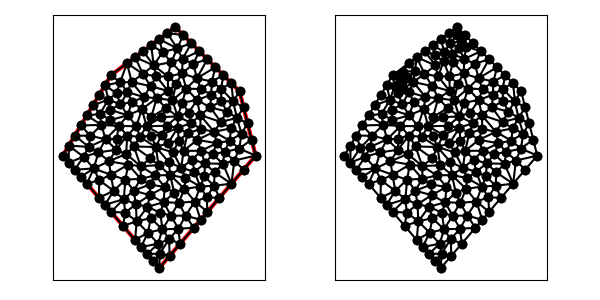

Source data for this figure (header and first rows):
9.000000000000000000e+00, 1.500000000000000000e+01, 5.000000000000000000e+00, 1.200000000000000000e+01, 2.000000000000000000e+00, 7.000000000000000000e+00, 8.000000000000000000e+00, 0.000000000000000000e+00, 1.400000000000000000e+01, 7.000000000000000000e+00, 1.300000000000000000e+01, 1.100000000000000000e+01, 1.312377728262127796e+01, 8.374694320655319046e+00, 1.298877967341346817e+01, 7.438427307292367452e+00, 1.375000000000000000e+01, 8.000000000000000000e+00, 1.328751898534491538e+01, 7.937707209315895795e+00, 0.000000000000000000e+00, 5.000000000000000000e-01
9.000000000000000000e+00, 1.500000000000000000e+01, 5.000000000000000000e+00, 1.200000000000000000e+01, 2.000000000000000000e+00, 7.000000000000000000e+00, 8.000000000000000000e+00, 0.000000000000000000e+00, 1.400000000000000000e+01, 7.000000000000000000e+00, 1.300000000000000000e+01, 1.100000000000000000e+01, 6.577179854931427982e+00, 8.831257834029463183e+00, 6.011793477320807710e+00, 8.246937596441934915e+00, 6.799821294748266354e+00, 8.164595961170633132e+00, 6.462931542333500090e+00, 8.414263797214010410e+00, 0.000000000000000000e+00, 5.000000000000000000e-01
9.000000000000000000e+00, 1.500000000000000000e+01, 5.000000000000000000e+00, 1.200000000000000000e+01, 2.000000000000000000e+00, 7.000000000000000000e+00, 8.000000000000000000e+00, 0.000000000000000000e+00, 1.400000000000000000e+01, 7.000000000000000000e+00, 1.300000000000000000e+01, 1.100000000000000000e+01, 1.132714839386742867e+01, 7.092086782789323252e+00, 1.060429300502408445e+01, 7.299019261347051035e+00, 1.084863488001908394e+01, 6.512116282740900708e+00, 1.092669209297019961e+01, 6.967740775625759220e+00, 0.000000000000000000e+00, 5.000000000000000000e-01
9.000000000000000000e+00, 1.500000000000000000e+01, 5.000000000000000000e+00, 1.200000000000000000e+01, 2.000000000000000000e+00, 7.000000000000000000e+00, 8.000000000000000000e+00, 0.000000000000000000e+00, 1.400000000000000000e+01, 7.000000000000000000e+00, 1.300000000000000000e+01, 1.100000000000000000e+01, 1.312377728262127796e+01, 8.374694320655319046e+00, 1.283994274027727123e+01, 9.344208754989317356e+00, 1.246972883158302814e+01, 8.698378347735754801e+00, 1.281114961816052578e+01, 8.805760474460130993e+00, 0.000000000000000000e+00, 5.000000000000000000e-01
9.000000000000000000e+00, 1.500000000000000000e+01, 5.000000000000000000e+00, 1.200000000000000000e+01, 2.000000000000000000e+00, 7.000000000000000000e+00, 8.000000000000000000e+00, 0.000000000000000000e+00, 1.400000000000000000e+01, 7.000000000000000000e+00, 1.300000000000000000e+01, 1.100000000000000000e+01, 1.260468160871386623e+01, 1.036992040217846700e+01, 1.220936321742773245e+01, 9.739840804356934001e+00, 1.283994274027727123e+01, 9.344208754989317356e+00, 1.255132918880629056e+01, 9.817989987174906119e+00, 0.000000000000000000e+00, 5.000000000000000000e-01
9.000000000000000000e+00, 1.500000000000000000e+01, 5.000000000000000000e+00, 1.200000000000000000e+01, 2.000000000000000000e+00, 7.000000000000000000e+00, 8.000000000000000000e+00, 0.000000000000000000e+00, 1.400000000000000000e+01, 7.000000000000000000e+00, 1.300000000000000000e+01, 1.100000000000000000e+01, 1.260468160871386623e+01, 1.036992040217846700e+01, 1.185239844763768247e+01, 1.117265770216080867e+01, 1.186399256324733464e+01, 1.039558309132599057e+01, 1.210702420653296230e+01, 1.064605373188842208e+01, 0.000000000000000000e+00, 5.000000000000000000e-01
9.000000000000000000e+00, 1.500000000000000000e+01, 5.000000000000000000e+00, 1.200000000000000000e+01, 2.000000000000000000e+00, 7.000000000000000000e+00, 8.000000000000000000e+00, 0.000000000000000000e+00, 1.400000000000000000e+01, 7.000000000000000000e+00, 1.300000000000000000e+01, 1.100000000000000000e+01, 9.432753009872829608e+00, 1.028983002167331762e+01, 1.035741472140347419e+01, 1.045684386406330724e+01, 9.683364346459267580e+00, 1.117494901439147448e+01, 9.824510692578524385e+00, 1.064054096670936644e+01, 0.000000000000000000e+00, 5.000000000000000000e-01
9.000000000000000000e+00, 1.500000000000000000e+01, 5.000000000000000000e+00, 1.200000000000000000e+01, 2.000000000000000000e+00, 7.000000000000000000e+00, 8.000000000000000000e+00, 0.000000000000000000e+00, 1.400000000000000000e+01, 7.000000000000000000e+00, 1.300000000000000000e+01, 1.100000000000000000e+01, 1.132714839386742867e+01, 7.092086782789323252e+00, 1.158666027963930922e+01, 7.771778982218922494e+00, 1.060429300502408445e+01, 7.299019261347051035e+00, 1.117270055951027352e+01, 7.387628342118432556e+00, 0.000000000000000000e+00, 5.000000000000000000e-01
9.000000000000000000e+00, 1.500000000000000000e+01, 5.000000000000000000e+00, 1.200000000000000000e+01, 2.000000000000000000e+00, 7.000000000000000000e+00, 8.000000000000000000e+00, 0.000000000000000000e+00, 1.400000000000000000e+01, 7.000000000000000000e+00, 1.300000000000000000e+01, 1.100000000000000000e+01, 1.055232586506772208e+01, 9.523637640341478416e+00, 1.141872643485546668e+01, 8.479681608713866225e+00, 1.183914930873348936e+01, 9.094010397103371446e+00, 1.127006720288555819e+01, 9.032443215386239288e+00, 0.000000000000000000e+00, 5.000000000000000000e-01
9.000000000000000000e+00, 1.500000000000000000e+01, 5.000000000000000000e+00, 1.200000000000000000e+01, 2.000000000000000000e+00, 7.000000000000000000e+00, 8.000000000000000000e+00, 0.000000000000000000e+00, 1.400000000000000000e+01, 7.000000000000000000e+00, 1.300000000000000000e+01, 1.100000000000000000e+01, 1.283994274027727123e+01, 9.344208754989317356e+00, 1.183914930873348936e+01, 9.094010397103371446e+00, 1.246972883158302814e+01, 8.698378347735754801e+00, 1.238294029353126291e+01, 9.045532499942813942e+00, 0.000000000000000000e+00, 5.000000000000000000e-01
9.000000000000000000e+00, 1.500000000000000000e+01, 5.000000000000000000e+00, 1.200000000000000000e+01, 2.000000000000000000e+00, 7.000000000000000000e+00, 8.000000000000000000e+00, 0.000000000000000000e+00, 1.400000000000000000e+01, 7.000000000000000000e+00, 1.300000000000000000e+01, 1.100000000000000000e+01, 9.162014011410363423e+00, 8.735842462290817068e+00, 8.149500595888802934e+00, 8.287201688073054129e+00, 8.532258064516128115e+00, 7.758064516129032029e+00, 8.614590890605098750e+00, 8.260369555497634408e+00, 0.000000000000000000e+00, 5.000000000000000000e-01
9.000000000000000000e+00, 1.500000000000000000e+01, 5.000000000000000000e+00, 1.200000000000000000e+01, 2.000000000000000000e+00, 7.000000000000000000e+00, 8.000000000000000000e+00, 0.000000000000000000e+00, 1.400000000000000000e+01, 7.000000000000000000e+00, 1.300000000000000000e+01, 1.100000000000000000e+01, 1.375000000000000000e+01, 8.000000000000000000e+00, 1.350000000000000000e+01, 9.000000000000000000e+00, 1.312377728262127796e+01, 8.374694320655319046e+00, 1.345792576087375814e+01, 8.458231440218439090e+00, 0.000000000000000000e+00, 5.000000000000000000e-01
9.000000000000000000e+00, 1.500000000000000000e+01, 5.000000000000000000e+00, 1.200000000000000000e+01, 2.000000000000000000e+00, 7.000000000000000000e+00, 8.000000000000000000e+00, 0.000000000000000000e+00, 1.400000000000000000e+01, 7.000000000000000000e+00, 1.300000000000000000e+01, 1.100000000000000000e+01, 1.055232586506772208e+01, 9.523637640341478416e+00, 1.035741472140347419e+01, 1.045684386406330724e+01, 9.839016987253161872e+00, 9.682404312581073924e+00, 1.024958585790811760e+01, 9.887628605661953785e+00, 0.000000000000000000e+00, 5.000000000000000000e-01
9.000000000000000000e+00, 1.500000000000000000e+01, 5.000000000000000000e+00, 1.200000000000000000e+01, 2.000000000000000000e+00, 7.000000000000000000e+00, 8.000000000000000000e+00, 0.000000000000000000e+00, 1.400000000000000000e+01, 7.000000000000000000e+00, 1.300000000000000000e+01, 1.100000000000000000e+01, 1.183914930873348936e+01, 9.094010397103371446e+00, 1.220936321742773245e+01, 9.739840804356934001e+00, 1.117977973791948720e+01, 1.000230158447727291e+01, 1.174276408802690241e+01, 9.612050928645858860e+00, 0.000000000000000000e+00, 5.000000000000000000e-01
9.000000000000000000e+00, 1.500000000000000000e+01, 5.000000000000000000e+00, 1.200000000000000000e+01, 2.000000000000000000e+00, 7.000000000000000000e+00, 8.000000000000000000e+00, 0.000000000000000000e+00, 1.400000000000000000e+01, 7.000000000000000000e+00, 1.300000000000000000e+01, 1.100000000000000000e+01, 1.325000000000000000e+01, 1.000000000000000000e+01, 1.260468160871386623e+01, 1.036992040217846700e+01, 1.283994274027727123e+01, 9.344208754989317356e+00, 1.289820811633038034e+01, 9.904709719055928119e+00, 0.000000000000000000e+00, 5.000000000000000000e-01
9.000000000000000000e+00, 1.500000000000000000e+01, 5.000000000000000000e+00, 1.200000000000000000e+01, 2.000000000000000000e+00, 7.000000000000000000e+00, 8.000000000000000000e+00, 0.000000000000000000e+00, 1.400000000000000000e+01, 7.000000000000000000e+00, 1.300000000000000000e+01, 1.100000000000000000e+01, 1.141872643485546668e+01, 8.479681608713866225e+00, 1.246972883158302814e+01, 8.698378347735754801e+00, 1.183914930873348936e+01, 9.094010397103371446e+00, 1.190920152505732688e+01, 8.757356784517664750e+00, 0.000000000000000000e+00, 5.000000000000000000e-01
9.000000000000000000e+00, 1.500000000000000000e+01, 5.000000000000000000e+00, 1.200000000000000000e+01, 2.000000000000000000e+00, 7.000000000000000000e+00, 8.000000000000000000e+00, 0.000000000000000000e+00, 1.400000000000000000e+01, 7.000000000000000000e+00, 1.300000000000000000e+01, 1.100000000000000000e+01, 9.065356555315394971e+00, 1.148600645895649919e+01, 8.820507528100327121e+00, 1.044186326446651059e+01, 9.683364346459267580e+00, 1.117494901439147448e+01, 9.189742809958330483e+00, 1.103427291260482690e+01, 0.000000000000000000e+00, 5.000000000000000000e-01
9.000000000000000000e+00, 1.500000000000000000e+01, 5.000000000000000000e+00, 1.200000000000000000e+01, 2.000000000000000000e+00, 7.000000000000000000e+00, 8.000000000000000000e+00, 0.000000000000000000e+00, 1.400000000000000000e+01, 7.000000000000000000e+00, 1.300000000000000000e+01, 1.100000000000000000e+01, 1.260468160871386623e+01, 1.036992040217846700e+01, 1.186399256324733464e+01, 1.039558309132599057e+01, 1.220936321742773245e+01, 9.739840804356934001e+00, 1.222601246312964385e+01, 1.016844809928713111e+01, 0.000000000000000000e+00, 5.000000000000000000e-01
9.000000000000000000e+00, 1.500000000000000000e+01, 5.000000000000000000e+00, 1.200000000000000000e+01, 2.000000000000000000e+00, 7.000000000000000000e+00, 8.000000000000000000e+00, 0.000000000000000000e+00, 1.400000000000000000e+01, 7.000000000000000000e+00, 1.300000000000000000e+01, 1.100000000000000000e+01, 8.417705002936884284e+00, 9.956364796305166465e+00, 9.149820356368250529e+00, 9.439454903526453222e+00, 8.820507528100327121e+00, 1.044186326446651059e+01, 8.796010962468487904e+00, 9.945894321432710683e+00, 0.000000000000000000e+00, 5.000000000000000000e-01
9.000000000000000000e+00, 1.500000000000000000e+01, 5.000000000000000000e+00, 1.200000000000000000e+01, 2.000000000000000000e+00, 7.000000000000000000e+00, 8.000000000000000000e+00, 0.000000000000000000e+00, 1.400000000000000000e+01, 7.000000000000000000e+00, 1.300000000000000000e+01, 1.100000000000000000e+01, 1.117977973791948720e+01, 1.000230158447727291e+01, 1.220936321742773245e+01, 9.739840804356934001e+00, 1.186399256324733464e+01, 1.039558309132599057e+01, 1.175104517286485084e+01, 1.004590849338673308e+01, 0.000000000000000000e+00, 5.000000000000000000e-01
9.000000000000000000e+00, 1.500000000000000000e+01, 5.000000000000000000e+00, 1.200000000000000000e+01, 2.000000000000000000e+00, 7.000000000000000000e+00, 8.000000000000000000e+00, 0.000000000000000000e+00, 1.400000000000000000e+01, 7.000000000000000000e+00, 1.300000000000000000e+01, 1.100000000000000000e+01, 8.138073014378919723e+00, 9.392450359251538927e+00, 9.149820356368250529e+00, 9.439454903526453222e+00, 8.417705002936884284e+00, 9.956364796305166465e+00, 8.568532791228017587e+00, 9.596090019694386797e+00, 0.000000000000000000e+00, 5.000000000000000000e-01
9.000000000000000000e+00, 1.500000000000000000e+01, 5.000000000000000000e+00, 1.200000000000000000e+01, 2.000000000000000000e+00, 7.000000000000000000e+00, 8.000000000000000000e+00, 0.000000000000000000e+00, 1.400000000000000000e+01, 7.000000000000000000e+00, 1.300000000000000000e+01, 1.100000000000000000e+01, 1.325000000000000000e+01, 1.000000000000000000e+01, 1.283994274027727123e+01, 9.344208754989317356e+00, 1.350000000000000000e+01, 9.000000000000000000e+00, 1.319664758009242433e+01, 9.448069584996439119e+00, 0.000000000000000000e+00, 5.000000000000000000e-01
9.000000000000000000e+00, 1.500000000000000000e+01, 5.000000000000000000e+00, 1.200000000000000000e+01, 2.000000000000000000e+00, 7.000000000000000000e+00, 8.000000000000000000e+00, 0.000000000000000000e+00, 1.400000000000000000e+01, 7.000000000000000000e+00, 1.300000000000000000e+01, 1.100000000000000000e+01, 8.532258064516128115e+00, 7.758064516129032029e+00, 8.149500595888802934e+00, 8.287201688073054129e+00, 7.791751186333108592e+00, 7.534012172892555093e+00, 8.157836615579347139e+00, 7.859759459031547379e+00, 0.000000000000000000e+00, 5.000000000000000000e-01
9.000000000000000000e+00, 1.500000000000000000e+01, 5.000000000000000000e+00, 1.200000000000000000e+01, 2.000000000000000000e+00, 7.000000000000000000e+00, 8.000000000000000000e+00, 0.000000000000000000e+00, 1.400000000000000000e+01, 7.000000000000000000e+00, 1.300000000000000000e+01, 1.100000000000000000e+01, 1.239005065974409625e+01, 7.928664135517748512e+00, 1.312377728262127796e+01, 8.374694320655319046e+00, 1.246972883158302814e+01, 8.698378347735754801e+00, 1.266118559131613353e+01, 8.333912267969607157e+00, 0.000000000000000000e+00, 5.000000000000000000e-01
9.000000000000000000e+00, 1.500000000000000000e+01, 5.000000000000000000e+00, 1.200000000000000000e+01, 2.000000000000000000e+00, 7.000000000000000000e+00, 8.000000000000000000e+00, 0.000000000000000000e+00, 1.400000000000000000e+01, 7.000000000000000000e+00, 1.300000000000000000e+01, 1.100000000000000000e+01, 1.183914930873348936e+01, 9.094010397103371446e+00, 1.283994274027727123e+01, 9.344208754989317356e+00, 1.220936321742773245e+01, 9.739840804356934001e+00, 1.229615175547949946e+01, 9.392686652149874860e+00, 0.000000000000000000e+00, 5.000000000000000000e-01
9.000000000000000000e+00, 1.500000000000000000e+01, 5.000000000000000000e+00, 1.200000000000000000e+01, 2.000000000000000000e+00, 7.000000000000000000e+00, 8.000000000000000000e+00, 0.000000000000000000e+00, 1.400000000000000000e+01, 7.000000000000000000e+00, 1.300000000000000000e+01, 1.100000000000000000e+01, 1.060247684873199248e+01, 1.113655785053813929e+01, 1.035741472140347419e+01, 1.045684386406330724e+01, 1.123619363628343137e+01, 1.078947056636343405e+01, 1.073202840213963327e+01, 1.079429076032162804e+01, 0.000000000000000000e+00, 5.000000000000000000e-01
9.000000000000000000e+00, 1.500000000000000000e+01, 5.000000000000000000e+00, 1.200000000000000000e+01, 2.000000000000000000e+00, 7.000000000000000000e+00, 8.000000000000000000e+00, 0.000000000000000000e+00, 1.400000000000000000e+01, 7.000000000000000000e+00, 1.300000000000000000e+01, 1.100000000000000000e+01, 1.325000000000000000e+01, 1.000000000000000000e+01, 1.300000000000000000e+01, 1.100000000000000000e+01, 1.260468160871386623e+01, 1.036992040217846700e+01, 1.295156053623795600e+01, 1.045664013405948900e+01, 0.000000000000000000e+00, 5.000000000000000000e-01
9.000000000000000000e+00, 1.500000000000000000e+01, 5.000000000000000000e+00, 1.200000000000000000e+01, 2.000000000000000000e+00, 7.000000000000000000e+00, 8.000000000000000000e+00, 0.000000000000000000e+00, 1.400000000000000000e+01, 7.000000000000000000e+00, 1.300000000000000000e+01, 1.100000000000000000e+01, 1.150000000000000000e+01, 1.250000000000000000e+01, 1.034669717401366640e+01, 1.181231173151942926e+01, 1.127452247373129701e+01, 1.161151999190381190e+01, 1.104040654924832232e+01, 1.197461057447441313e+01, 0.000000000000000000e+00, 5.000000000000000000e-01
9.000000000000000000e+00, 1.500000000000000000e+01, 5.000000000000000000e+00, 1.200000000000000000e+01, 2.000000000000000000e+00, 7.000000000000000000e+00, 8.000000000000000000e+00, 0.000000000000000000e+00, 1.400000000000000000e+01, 7.000000000000000000e+00, 1.300000000000000000e+01, 1.100000000000000000e+01, 1.127452247373129701e+01, 1.161151999190381190e+01, 1.185239844763768247e+01, 1.117265770216080867e+01, 1.200000000000000000e+01, 1.200000000000000000e+01, 1.170897364045632649e+01, 1.159472589802154197e+01, 0.000000000000000000e+00, 5.000000000000000000e-01
9.000000000000000000e+00, 1.500000000000000000e+01, 5.000000000000000000e+00, 1.200000000000000000e+01, 2.000000000000000000e+00, 7.000000000000000000e+00, 8.000000000000000000e+00, 0.000000000000000000e+00, 1.400000000000000000e+01, 7.000000000000000000e+00, 1.300000000000000000e+01, 1.100000000000000000e+01, 1.117977973791948720e+01, 1.000230158447727291e+01, 1.035741472140347419e+01, 1.045684386406330724e+01, 1.055232586506772208e+01, 9.523637640341478416e+00, 1.069650677479689449e+01, 9.994261029627352855e+00, 0.000000000000000000e+00, 5.000000000000000000e-01
9.000000000000000000e+00, 1.500000000000000000e+01, 5.000000000000000000e+00, 1.200000000000000000e+01, 2.000000000000000000e+00, 7.000000000000000000e+00, 8.000000000000000000e+00, 0.000000000000000000e+00, 1.400000000000000000e+01, 7.000000000000000000e+00, 1.300000000000000000e+01, 1.100000000000000000e+01, 1.185239844763768247e+01, 1.117265770216080867e+01, 1.260468160871386623e+01, 1.036992040217846700e+01, 1.250000000000000000e+01, 1.150000000000000000e+01, 1.231902668545051682e+01, 1.101419270144642581e+01, 0.000000000000000000e+00, 5.000000000000000000e-01
9.000000000000000000e+00, 1.500000000000000000e+01, 5.000000000000000000e+00, 1.200000000000000000e+01, 2.000000000000000000e+00, 7.000000000000000000e+00, 8.000000000000000000e+00, 0.000000000000000000e+00, 1.400000000000000000e+01, 7.000000000000000000e+00, 1.300000000000000000e+01, 1.100000000000000000e+01, 1.260468160871386623e+01, 1.036992040217846700e+01, 1.300000000000000000e+01, 1.100000000000000000e+01, 1.250000000000000000e+01, 1.150000000000000000e+01, 1.270156053623795600e+01, 1.095664013405948900e+01, 0.000000000000000000e+00, 5.000000000000000000e-01
9.000000000000000000e+00, 1.500000000000000000e+01, 5.000000000000000000e+00, 1.200000000000000000e+01, 2.000000000000000000e+00, 7.000000000000000000e+00, 8.000000000000000000e+00, 0.000000000000000000e+00, 1.400000000000000000e+01, 7.000000000000000000e+00, 1.300000000000000000e+01, 1.100000000000000000e+01, 1.117977973791948720e+01, 1.000230158447727291e+01, 1.186399256324733464e+01, 1.039558309132599057e+01, 1.123619363628343137e+01, 1.078947056636343405e+01, 1.142665531248341892e+01, 1.039578508072223251e+01, 0.000000000000000000e+00, 5.000000000000000000e-01
9.000000000000000000e+00, 1.500000000000000000e+01, 5.000000000000000000e+00, 1.200000000000000000e+01, 2.000000000000000000e+00, 7.000000000000000000e+00, 8.000000000000000000e+00, 0.000000000000000000e+00, 1.400000000000000000e+01, 7.000000000000000000e+00, 1.300000000000000000e+01, 1.100000000000000000e+01, 1.035741472140347419e+01, 1.045684386406330724e+01, 1.117977973791948720e+01, 1.000230158447727291e+01, 1.123619363628343137e+01, 1.078947056636343405e+01, 1.092446269853546426e+01, 1.041620533830133866e+01, 0.000000000000000000e+00, 5.000000000000000000e-01
9.000000000000000000e+00, 1.500000000000000000e+01, 5.000000000000000000e+00, 1.200000000000000000e+01, 2.000000000000000000e+00, 7.000000000000000000e+00, 8.000000000000000000e+00, 0.000000000000000000e+00, 1.400000000000000000e+01, 7.000000000000000000e+00, 1.300000000000000000e+01, 1.100000000000000000e+01, 1.183914930873348936e+01, 9.094010397103371446e+00, 1.117977973791948720e+01, 1.000230158447727291e+01, 1.055232586506772208e+01, 9.523637640341478416e+00, 1.119041830390690073e+01, 9.539983207307374258e+00, 0.000000000000000000e+00, 5.000000000000000000e-01
9.000000000000000000e+00, 1.500000000000000000e+01, 5.000000000000000000e+00, 1.200000000000000000e+01, 2.000000000000000000e+00, 7.000000000000000000e+00, 8.000000000000000000e+00, 0.000000000000000000e+00, 1.400000000000000000e+01, 7.000000000000000000e+00, 1.300000000000000000e+01, 1.100000000000000000e+01, 1.127452247373129701e+01, 1.161151999190381190e+01, 1.060247684873199248e+01, 1.113655785053813929e+01, 1.123619363628343137e+01, 1.078947056636343405e+01, 1.103773098624890814e+01, 1.117918280293512900e+01, 0.000000000000000000e+00, 5.000000000000000000e-01
9.000000000000000000e+00, 1.500000000000000000e+01, 5.000000000000000000e+00, 1.200000000000000000e+01, 2.000000000000000000e+00, 7.000000000000000000e+00, 8.000000000000000000e+00, 0.000000000000000000e+00, 1.400000000000000000e+01, 7.000000000000000000e+00, 1.300000000000000000e+01, 1.100000000000000000e+01, 1.035741472140347419e+01, 1.045684386406330724e+01, 9.432753009872829608e+00, 1.028983002167331762e+01, 9.839016987253161872e+00, 9.682404312581073924e+00, 9.876394906176487964e+00, 1.014302606610590018e+01, 0.000000000000000000e+00, 5.000000000000000000e-01
9.000000000000000000e+00, 1.500000000000000000e+01, 5.000000000000000000e+00, 1.200000000000000000e+01, 2.000000000000000000e+00, 7.000000000000000000e+00, 8.000000000000000000e+00, 0.000000000000000000e+00, 1.400000000000000000e+01, 7.000000000000000000e+00, 1.300000000000000000e+01, 1.100000000000000000e+01, 8.000000000000000000e+00, 1.425000000000000000e+01, 8.213008090593771016e+00, 1.344515587920830590e+01, 9.122950176242476061e+00, 1.366960972413694719e+01, 8.445319422278748434e+00, 1.378825520111508496e+01, 1.000000000000000000e+00, 3.394220971693884259e-01
9.000000000000000000e+00, 1.500000000000000000e+01, 5.000000000000000000e+00, 1.200000000000000000e+01, 2.000000000000000000e+00, 7.000000000000000000e+00, 8.000000000000000000e+00, 0.000000000000000000e+00, 1.400000000000000000e+01, 7.000000000000000000e+00, 1.300000000000000000e+01, 1.100000000000000000e+01, 1.060247684873199248e+01, 1.113655785053813929e+01, 9.683364346459267580e+00, 1.117494901439147448e+01, 1.035741472140347419e+01, 1.045684386406330724e+01, 1.021441863886491141e+01, 1.092278357633097308e+01, 0.000000000000000000e+00, 5.000000000000000000e-01
9.000000000000000000e+00, 1.500000000000000000e+01, 5.000000000000000000e+00, 1.200000000000000000e+01, 2.000000000000000000e+00, 7.000000000000000000e+00, 8.000000000000000000e+00, 0.000000000000000000e+00, 1.400000000000000000e+01, 7.000000000000000000e+00, 1.300000000000000000e+01, 1.100000000000000000e+01, 1.123619363628343137e+01, 1.078947056636343405e+01, 1.185239844763768247e+01, 1.117265770216080867e+01, 1.127452247373129701e+01, 1.161151999190381190e+01, 1.145437151921746910e+01, 1.119121608680935331e+01, 0.000000000000000000e+00, 5.000000000000000000e-01
9.000000000000000000e+00, 1.500000000000000000e+01, 5.000000000000000000e+00, 1.200000000000000000e+01, 2.000000000000000000e+00, 7.000000000000000000e+00, 8.000000000000000000e+00, 0.000000000000000000e+00, 1.400000000000000000e+01, 7.000000000000000000e+00, 1.300000000000000000e+01, 1.100000000000000000e+01, 1.060247684873199248e+01, 1.113655785053813929e+01, 1.034669717401366640e+01, 1.181231173151942926e+01, 9.683364346459267580e+00, 1.117494901439147448e+01, 1.021084612306830941e+01, 1.137460619881634649e+01, 0.000000000000000000e+00, 5.000000000000000000e-01
9.000000000000000000e+00, 1.500000000000000000e+01, 5.000000000000000000e+00, 1.200000000000000000e+01, 2.000000000000000000e+00, 7.000000000000000000e+00, 8.000000000000000000e+00, 0.000000000000000000e+00, 1.400000000000000000e+01, 7.000000000000000000e+00, 1.300000000000000000e+01, 1.100000000000000000e+01, 1.034669717401366640e+01, 1.181231173151942926e+01, 1.150000000000000000e+01, 1.250000000000000000e+01, 1.100000000000000000e+01, 1.300000000000000000e+01, 1.094889905800455665e+01, 1.243743724383980975e+01, 0.000000000000000000e+00, 5.000000000000000000e-01
9.000000000000000000e+00, 1.500000000000000000e+01, 5.000000000000000000e+00, 1.200000000000000000e+01, 2.000000000000000000e+00, 7.000000000000000000e+00, 8.000000000000000000e+00, 0.000000000000000000e+00, 1.400000000000000000e+01, 7.000000000000000000e+00, 1.300000000000000000e+01, 1.100000000000000000e+01, 1.034669717401366640e+01, 1.181231173151942926e+01, 1.060247684873199248e+01, 1.113655785053813929e+01, 1.127452247373129701e+01, 1.161151999190381190e+01, 1.074123216549231863e+01, 1.152012985798712741e+01, 0.000000000000000000e+00, 5.000000000000000000e-01
9.000000000000000000e+00, 1.500000000000000000e+01, 5.000000000000000000e+00, 1.200000000000000000e+01, 2.000000000000000000e+00, 7.000000000000000000e+00, 8.000000000000000000e+00, 0.000000000000000000e+00, 1.400000000000000000e+01, 7.000000000000000000e+00, 1.300000000000000000e+01, 1.100000000000000000e+01, 7.660879956788784639e+00, 1.261101517430374130e+01, 8.531196207075506521e+00, 1.192573715620436303e+01, 8.750678031667819212e+00, 1.280950067400914349e+01, 8.314251398510704050e+00, 1.244875100150574987e+01, 0.000000000000000000e+00, 5.000000000000000000e-01
9.000000000000000000e+00, 1.500000000000000000e+01, 5.000000000000000000e+00, 1.200000000000000000e+01, 2.000000000000000000e+00, 7.000000000000000000e+00, 8.000000000000000000e+00, 0.000000000000000000e+00, 1.400000000000000000e+01, 7.000000000000000000e+00, 1.300000000000000000e+01, 1.100000000000000000e+01, 9.065356555315394971e+00, 1.148600645895649919e+01, 8.531196207075506521e+00, 1.192573715620436303e+01, 8.558072924531860082e+00, 1.101552406643481596e+01, 8.718208562307586007e+00, 1.147575589386522665e+01, 0.000000000000000000e+00, 5.000000000000000000e-01
9.000000000000000000e+00, 1.500000000000000000e+01, 5.000000000000000000e+00, 1.200000000000000000e+01, 2.000000000000000000e+00, 7.000000000000000000e+00, 8.000000000000000000e+00, 0.000000000000000000e+00, 1.400000000000000000e+01, 7.000000000000000000e+00, 1.300000000000000000e+01, 1.100000000000000000e+01, 1.186399256324733464e+01, 1.039558309132599057e+01, 1.185239844763768247e+01, 1.117265770216080867e+01, 1.123619363628343137e+01, 1.078947056636343405e+01, 1.165086154905615068e+01, 1.078590378661674443e+01, 0.000000000000000000e+00, 5.000000000000000000e-01
9.000000000000000000e+00, 1.500000000000000000e+01, 5.000000000000000000e+00, 1.200000000000000000e+01, 2.000000000000000000e+00, 7.000000000000000000e+00, 8.000000000000000000e+00, 0.000000000000000000e+00, 1.400000000000000000e+01, 7.000000000000000000e+00, 1.300000000000000000e+01, 1.100000000000000000e+01, 1.200000000000000000e+01, 1.200000000000000000e+01, 1.185239844763768247e+01, 1.117265770216080867e+01, 1.250000000000000000e+01, 1.150000000000000000e+01, 1.211746614921256082e+01, 1.155755256738693504e+01, 0.000000000000000000e+00, 5.000000000000000000e-01
9.000000000000000000e+00, 1.500000000000000000e+01, 5.000000000000000000e+00, 1.200000000000000000e+01, 2.000000000000000000e+00, 7.000000000000000000e+00, 8.000000000000000000e+00, 0.000000000000000000e+00, 1.400000000000000000e+01, 7.000000000000000000e+00, 1.300000000000000000e+01, 1.100000000000000000e+01, 6.983522871295399170e+00, 1.208357792801524866e+01, 6.500000000000000000e+00, 1.312500000000000000e+01, 6.000000000000000000e+00, 1.275000000000000000e+01, 6.494507623765133353e+00, 1.265285930933841563e+01, 1.000000000000000000e+00, 5.000000000000000000e-01
9.000000000000000000e+00, 1.500000000000000000e+01, 5.000000000000000000e+00, 1.200000000000000000e+01, 2.000000000000000000e+00, 7.000000000000000000e+00, 8.000000000000000000e+00, 0.000000000000000000e+00, 1.400000000000000000e+01, 7.000000000000000000e+00, 1.300000000000000000e+01, 1.100000000000000000e+01, 1.127452247373129701e+01, 1.161151999190381190e+01, 1.200000000000000000e+01, 1.200000000000000000e+01, 1.150000000000000000e+01, 1.250000000000000000e+01, 1.159150749124376567e+01, 1.203717333063460337e+01, 0.000000000000000000e+00, 5.000000000000000000e-01
9.000000000000000000e+00, 1.500000000000000000e+01, 5.000000000000000000e+00, 1.200000000000000000e+01, 2.000000000000000000e+00, 7.000000000000000000e+00, 8.000000000000000000e+00, 0.000000000000000000e+00, 1.400000000000000000e+01, 7.000000000000000000e+00, 1.300000000000000000e+01, 1.100000000000000000e+01, 9.423016372116482131e+00, 1.210976709929879647e+01, 9.683364346459267580e+00, 1.117494901439147448e+01, 1.034669717401366640e+01, 1.181231173151942926e+01, 9.817692630863138703e+00, 1.169900928173656673e+01, 0.000000000000000000e+00, 5.000000000000000000e-01
9.000000000000000000e+00, 1.500000000000000000e+01, 5.000000000000000000e+00, 1.200000000000000000e+01, 2.000000000000000000e+00, 7.000000000000000000e+00, 8.000000000000000000e+00, 0.000000000000000000e+00, 1.400000000000000000e+01, 7.000000000000000000e+00, 1.300000000000000000e+01, 1.100000000000000000e+01, 8.820507528100327121e+00, 1.044186326446651059e+01, 9.149820356368250529e+00, 9.439454903526453222e+00, 9.432753009872829608e+00, 1.028983002167331762e+01, 9.134360298113803012e+00, 1.005704939655542773e+01, 0.000000000000000000e+00, 5.000000000000000000e-01
9.000000000000000000e+00, 1.500000000000000000e+01, 5.000000000000000000e+00, 1.200000000000000000e+01, 2.000000000000000000e+00, 7.000000000000000000e+00, 8.000000000000000000e+00, 0.000000000000000000e+00, 1.400000000000000000e+01, 7.000000000000000000e+00, 1.300000000000000000e+01, 1.100000000000000000e+01, 1.034669717401366640e+01, 1.181231173151942926e+01, 1.012528222826398228e+01, 1.270762663927573755e+01, 9.423016372116482131e+00, 1.210976709929879647e+01, 9.964998591464709676e+00, 1.220990182336465502e+01, 0.000000000000000000e+00, 5.000000000000000000e-01
9.000000000000000000e+00, 1.500000000000000000e+01, 5.000000000000000000e+00, 1.200000000000000000e+01, 2.000000000000000000e+00, 7.000000000000000000e+00, 8.000000000000000000e+00, 0.000000000000000000e+00, 1.400000000000000000e+01, 7.000000000000000000e+00, 1.300000000000000000e+01, 1.100000000000000000e+01, 7.000000000000000000e+00, 1.350000000000000000e+01, 7.660879956788784639e+00, 1.261101517430374130e+01, 7.500000000000000000e+00, 1.387500000000000000e+01, 7.386959985596260658e+00, 1.332867172476791495e+01, 1.000000000000000000e+00, 5.000000000000000000e-01
9.000000000000000000e+00, 1.500000000000000000e+01, 5.000000000000000000e+00, 1.200000000000000000e+01, 2.000000000000000000e+00, 7.000000000000000000e+00, 8.000000000000000000e+00, 0.000000000000000000e+00, 1.400000000000000000e+01, 7.000000000000000000e+00, 1.300000000000000000e+01, 1.100000000000000000e+01, 9.423016372116482131e+00, 1.210976709929879647e+01, 8.531196207075506521e+00, 1.192573715620436303e+01, 9.065356555315394971e+00, 1.148600645895649919e+01, 9.006523044835795133e+00, 1.184050357148655230e+01, 0.000000000000000000e+00, 5.000000000000000000e-01
9.000000000000000000e+00, 1.500000000000000000e+01, 5.000000000000000000e+00, 1.200000000000000000e+01, 2.000000000000000000e+00, 7.000000000000000000e+00, 8.000000000000000000e+00, 0.000000000000000000e+00, 1.400000000000000000e+01, 7.000000000000000000e+00, 1.300000000000000000e+01, 1.100000000000000000e+01, 8.417705002936884284e+00, 9.956364796305166465e+00, 8.820507528100327121e+00, 1.044186326446651059e+01, 7.841769944427933403e+00, 1.057157308647483340e+01, 8.359994158488381899e+00, 1.032326704908217074e+01, 0.000000000000000000e+00, 5.000000000000000000e-01
9.000000000000000000e+00, 1.500000000000000000e+01, 5.000000000000000000e+00, 1.200000000000000000e+01, 2.000000000000000000e+00, 7.000000000000000000e+00, 8.000000000000000000e+00, 0.000000000000000000e+00, 1.400000000000000000e+01, 7.000000000000000000e+00, 1.300000000000000000e+01, 1.100000000000000000e+01, 1.012528222826398228e+01, 1.270762663927573755e+01, 1.034669717401366640e+01, 1.181231173151942926e+01, 1.100000000000000000e+01, 1.300000000000000000e+01, 1.049065980075921622e+01, 1.250664612359838834e+01, 0.000000000000000000e+00, 5.000000000000000000e-01
9.000000000000000000e+00, 1.500000000000000000e+01, 5.000000000000000000e+00, 1.200000000000000000e+01, 2.000000000000000000e+00, 7.000000000000000000e+00, 8.000000000000000000e+00, 0.000000000000000000e+00, 1.400000000000000000e+01, 7.000000000000000000e+00, 1.300000000000000000e+01, 1.100000000000000000e+01, 9.423016372116482131e+00, 1.210976709929879647e+01, 8.750678031667819212e+00, 1.280950067400914349e+01, 8.531196207075506521e+00, 1.192573715620436303e+01, 8.901630203619935955e+00, 1.228166830983743374e+01, 0.000000000000000000e+00, 5.000000000000000000e-01
9.000000000000000000e+00, 1.500000000000000000e+01, 5.000000000000000000e+00, 1.200000000000000000e+01, 2.000000000000000000e+00, 7.000000000000000000e+00, 8.000000000000000000e+00, 0.000000000000000000e+00, 1.400000000000000000e+01, 7.000000000000000000e+00, 1.300000000000000000e+01, 1.100000000000000000e+01, 8.213008090593771016e+00, 1.344515587920830590e+01, 8.750678031667819212e+00, 1.280950067400914349e+01, 9.122950176242476061e+00, 1.366960972413694719e+01, 8.695545432834689947e+00, 1.330808875911813338e+01, 0.000000000000000000e+00, 3.394220971693884259e-01
9.000000000000000000e+00, 1.500000000000000000e+01, 5.000000000000000000e+00, 1.200000000000000000e+01, 2.000000000000000000e+00, 7.000000000000000000e+00, 8.000000000000000000e+00, 0.000000000000000000e+00, 1.400000000000000000e+01, 7.000000000000000000e+00, 1.300000000000000000e+01, 1.100000000000000000e+01, 9.456943012949038163e+00, 1.301443315858566585e+01, 9.423016372116482131e+00, 1.210976709929879647e+01, 1.012528222826398228e+01, 1.270762663927573755e+01, 9.668413871109834190e+00, 1.261060896572006662e+01, 0.000000000000000000e+00, 5.000000000000000000e-01
9.000000000000000000e+00, 1.500000000000000000e+01, 5.000000000000000000e+00, 1.200000000000000000e+01, 2.000000000000000000e+00, 7.000000000000000000e+00, 8.000000000000000000e+00, 0.000000000000000000e+00, 1.400000000000000000e+01, 7.000000000000000000e+00, 1.300000000000000000e+01, 1.100000000000000000e+01, 8.558072924531860082e+00, 1.101552406643481596e+01, 8.531196207075506521e+00, 1.192573715620436303e+01, 7.827725387376585076e+00, 1.192761388766402675e+01, 8.305664839661316634e+00, 1.162295837010106858e+01, 0.000000000000000000e+00, 5.000000000000000000e-01
9.000000000000000000e+00, 1.500000000000000000e+01, 5.000000000000000000e+00, 1.200000000000000000e+01, 2.000000000000000000e+00, 7.000000000000000000e+00, 8.000000000000000000e+00, 0.000000000000000000e+00, 1.400000000000000000e+01, 7.000000000000000000e+00, 1.300000000000000000e+01, 1.100000000000000000e+01, 1.000000000000000000e+01, 1.400000000000000000e+01, 9.456943012949038163e+00, 1.301443315858566585e+01, 1.050000000000000000e+01, 1.350000000000000000e+01, 9.985647670983013313e+00, 1.350481105286188921e+01, 0.000000000000000000e+00, 4.489470277290051881e-01
... 256 more rows
